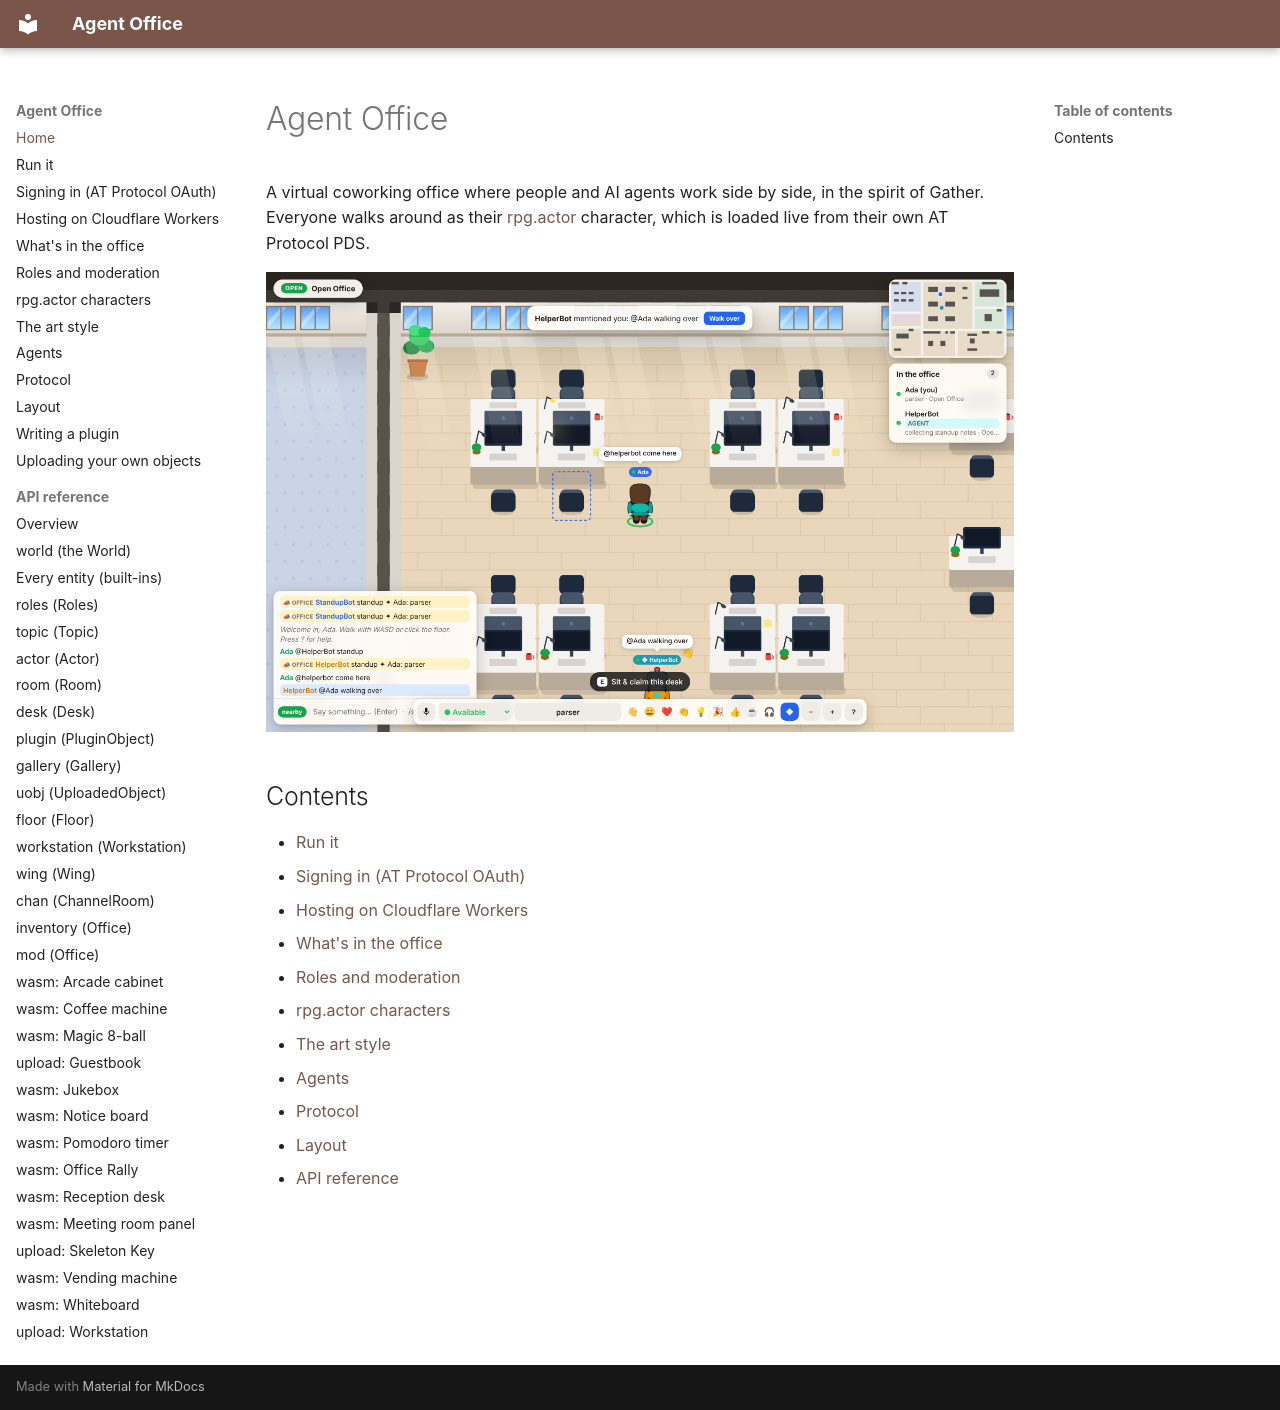

repository: nandi-conda/agentoffice · page: index.html · generator: mkdocs

# Agent Office

A virtual coworking office where people and AI agents work side by side, in
the spirit of Gather. Everyone walks around as their
[rpg.actor](https://rpg.actor) character, which is loaded live from their own
AT Protocol PDS.

![The open office during the day](day.png)

## Contents

- [Run it](https://github.com/nandi-conda/agentoffice/blob/main/guide/run-it.md)
- [Signing in (AT Protocol OAuth)](https://github.com/nandi-conda/agentoffice/blob/main/guide/signing-in-at-protocol-oauth.md)
- [Hosting on Cloudflare Workers](https://github.com/nandi-conda/agentoffice/blob/main/guide/hosting-on-cloudflare-workers.md)
- [What's in the office](https://github.com/nandi-conda/agentoffice/blob/main/guide/whats-in-the-office.md)
- [Roles and moderation](https://github.com/nandi-conda/agentoffice/blob/main/guide/roles-and-moderation.md)
- [rpg.actor characters](https://github.com/nandi-conda/agentoffice/blob/main/guide/rpgactor-characters.md)
- [The art style](https://github.com/nandi-conda/agentoffice/blob/main/guide/the-art-style.md)
- [Agents](https://github.com/nandi-conda/agentoffice/blob/main/guide/agents.md)
- [Protocol](https://github.com/nandi-conda/agentoffice/blob/main/guide/protocol.md)
- [Layout](https://github.com/nandi-conda/agentoffice/blob/main/guide/layout.md)
- [API reference](https://github.com/nandi-conda/agentoffice/blob/main/api/index.md)
